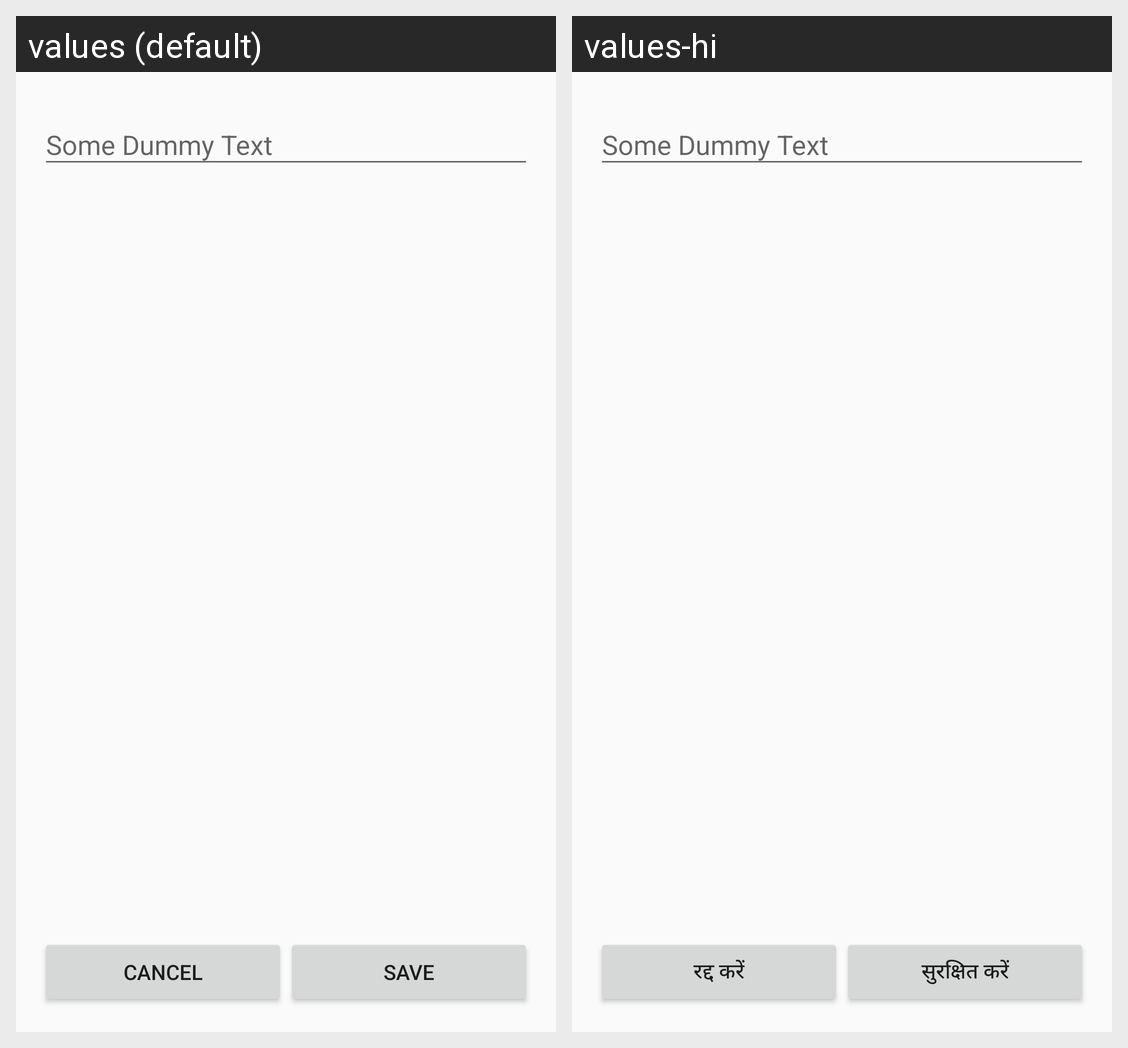

Locale-by-locale string values for the Android screen shown in this grid:
Android screen res/layout/edit_detail.xml rendered under 2 locales, left to right: values (default), values-hi. Device: Nexus 5 (rendered at 1080×1920; each locale shown at half size, 540×960, under a caption strip naming it); theme AppTheme.
Strings drawn on this screen, with the default value and each locale's value (text and hints the layout hard-codes, and strings that could not be matched under every locale, appear in the picture but are not listed):

cancel
  values: Cancel
  values-hi: रद्द करें

save
  values: Save
  values-hi: सुरक्षित करें
